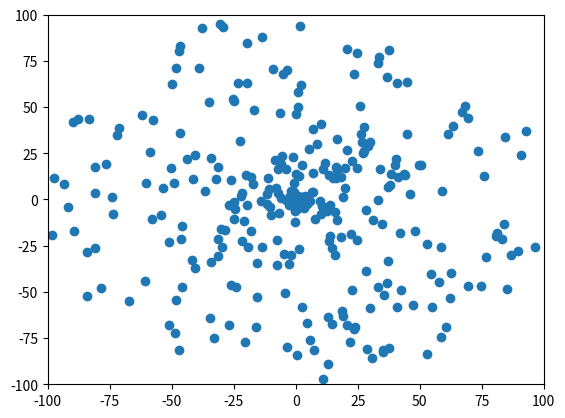

This figure's Python source:
import random
import matplotlib.pyplot as plt
import numpy as np
import math

def generate_data_simple(dimension=2, pop=30, coeffs=(1,1)):

    groupe1 = []
    groupe2 = []
    for i in range(pop):
        g1 = [random.randint(0,100)*coeffs[c] for c in range(dimension)]
        g2 = [random.randint(150,250)*coeffs[c] for c in range(dimension)]

        groupe1.append(np.array(g1))
        groupe2.append(np.array(g2))

    return groupe1,groupe2


def generate_data_polaire(dimension=2, pop=30, coeffs=(1,1)):

    groupe1 = []
    groupe2 = []
    for i in range(pop):
        r = random.randint(0,100)
        v = random.uniform(-math.pi,math.pi)
        g1 = [math.cos(v)*r,math.sin(v)*r]
        

        groupe1.append(np.array(g1))

    return groupe1


def separate_coords(groupe_points):
    return [point[0] for point in groupe_points], [point[1] for point in groupe_points]


def moyenne_points(groupe_points):
    somme = [0]*len(groupe_points[0])
    for point in groupe_points:
        somme += point

    return somme/len(groupe_points)


def calcul_vect_opti(groupe1,groupe2):
    m1 = moyenne_points(groupe1)
    m2 = moyenne_points(groupe2)
    return m2-m1


# TEST =======================================================

g1 = generate_data_polaire(pop=300)

data = g1
print(len(data))
print(data)

x, y = separate_coords(data)
plt.scatter(x,y)
plt.axis((-100,100,-100,100))
plt.show()